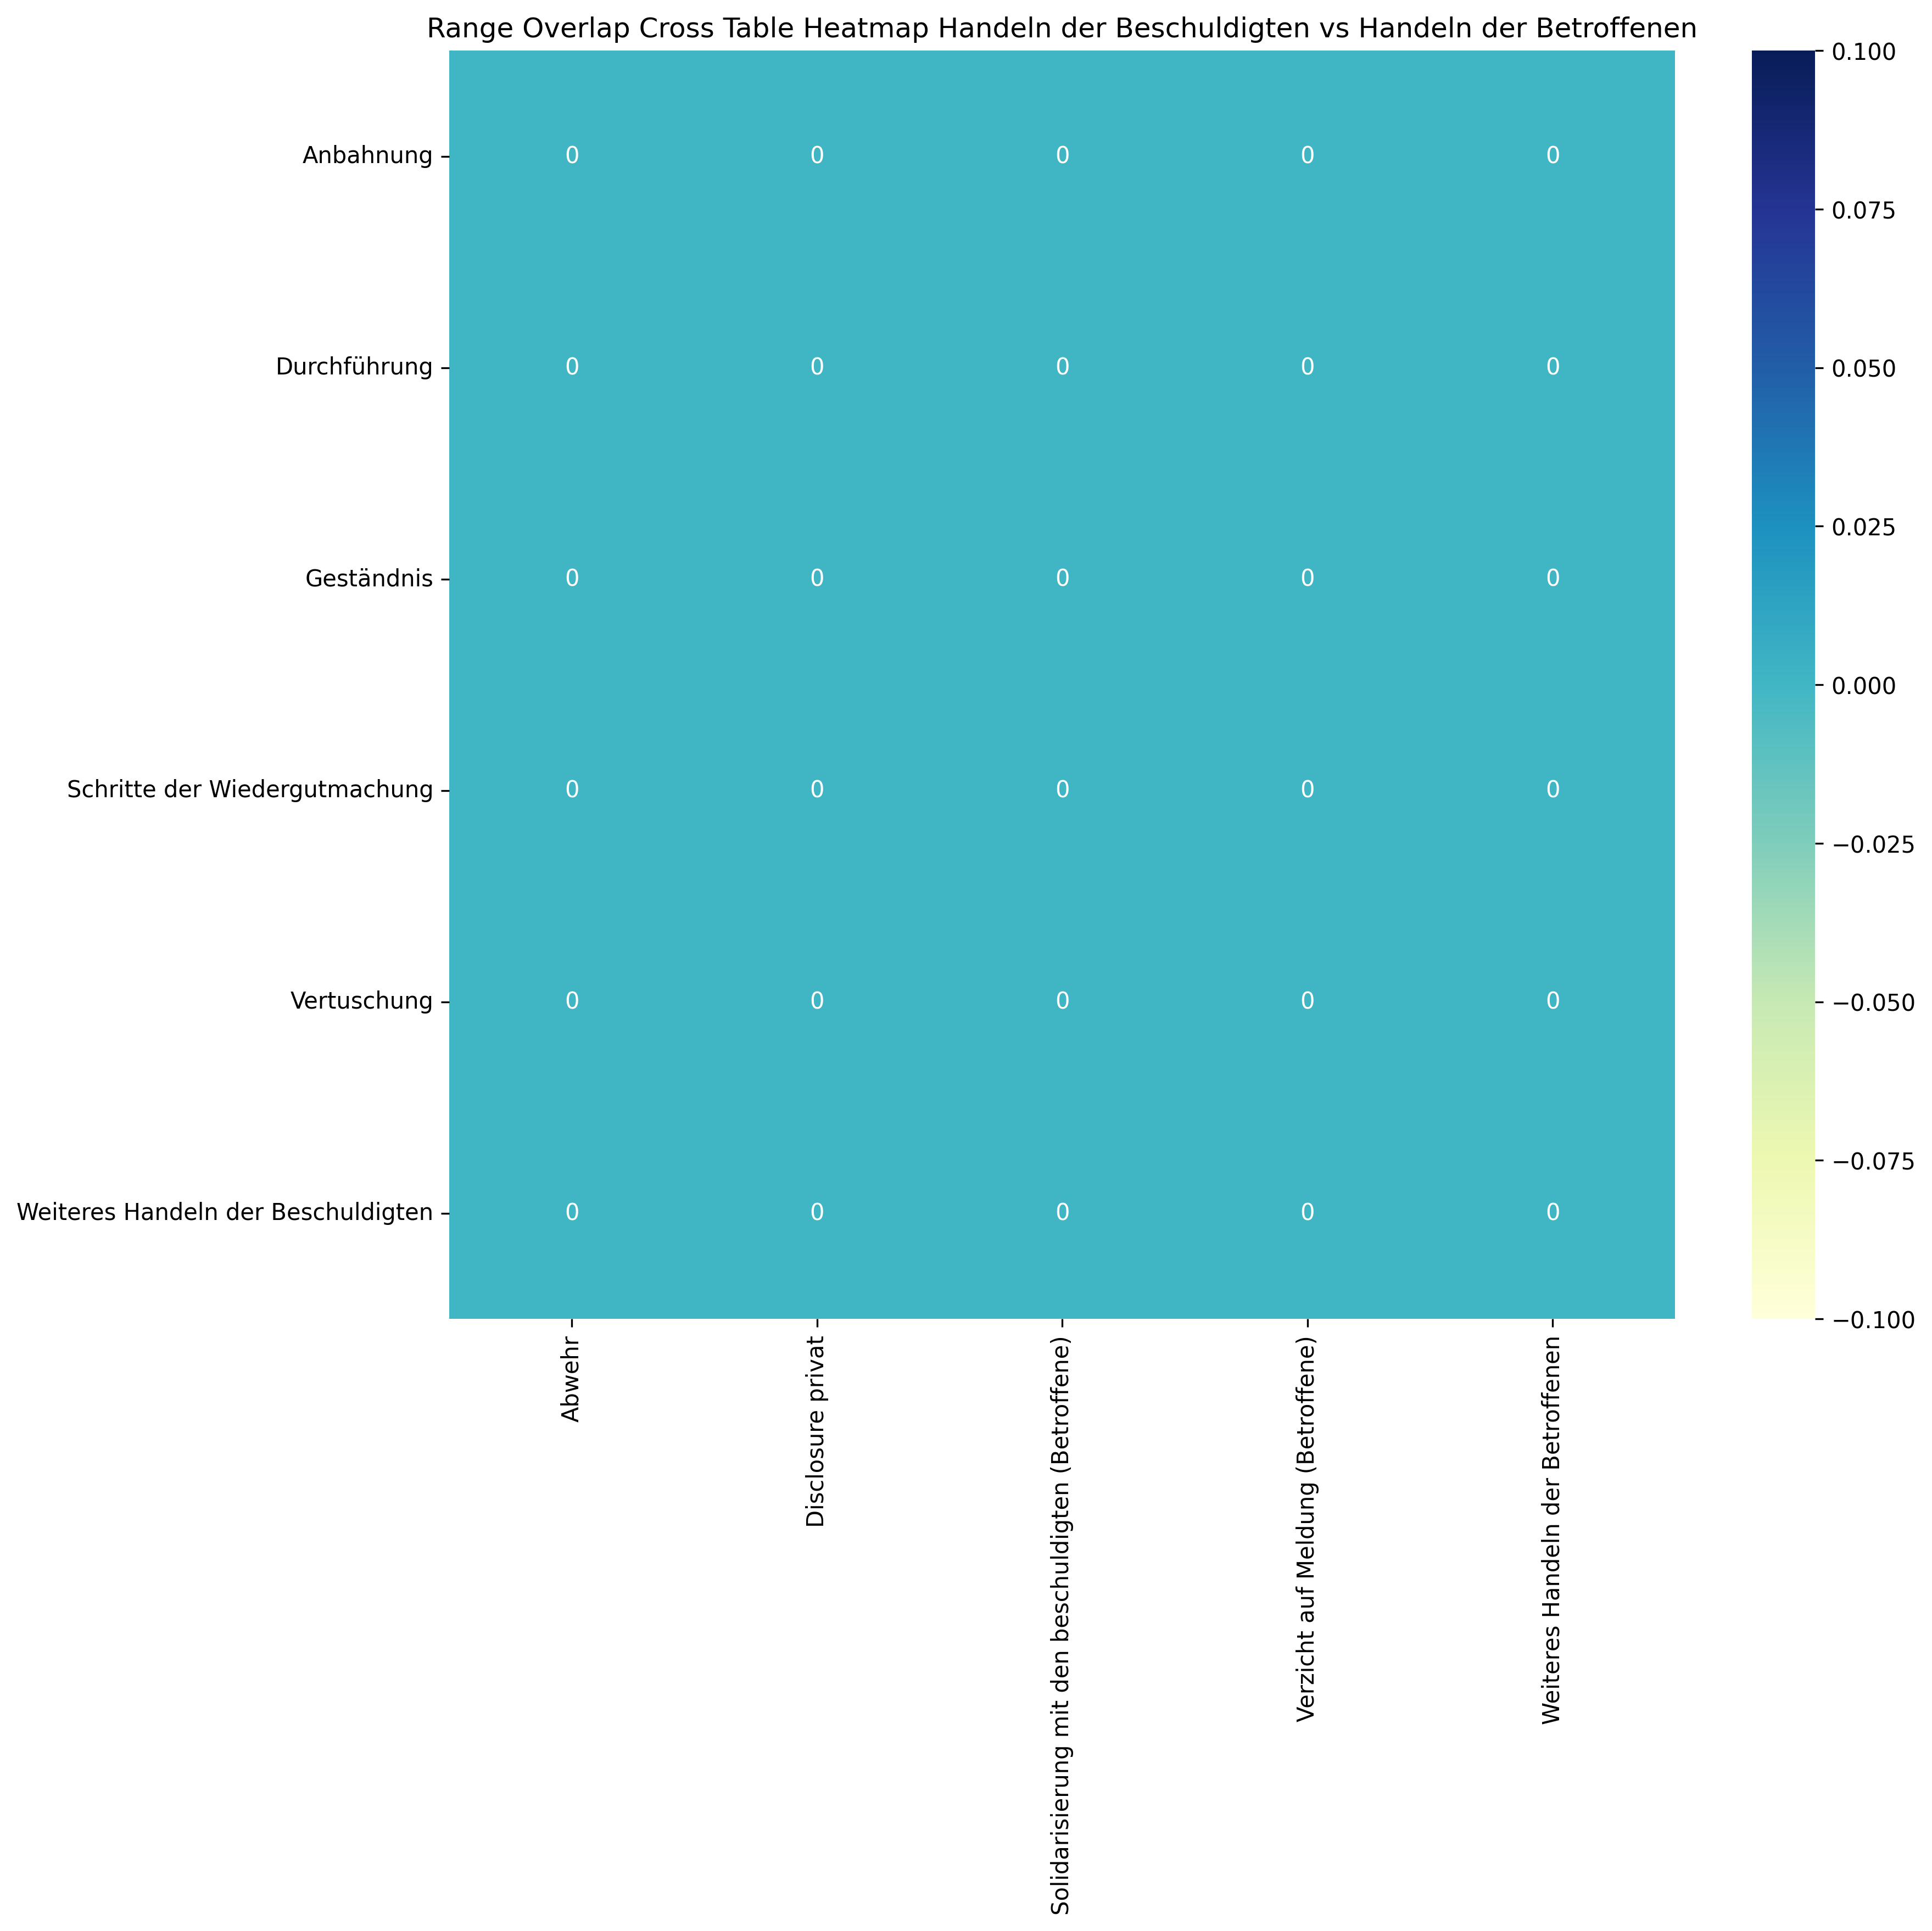

Data behind this chart, as committed beside it:
, Abwehr, Disclosure privat, Solidarisierung mit den beschuldigten (B…, Verzicht auf Meldung (Betroffene), Weiteres Handeln der Betroffenen, Sum
Anbahnung, 0, 0, 0, 0, 0, 0
Durchführung, 0, 0, 0, 0, 0, 0
Geständnis, 0, 0, 0, 0, 0, 0
Schritte der Wiedergutmachung, 0, 0, 0, 0, 0, 0
Vertuschung, 0, 0, 0, 0, 0, 0
Weiteres Handeln der Beschuldigten, 0, 0, 0, 0, 0, 0
Sum, 0, 0, 0, 0, 0, 0
